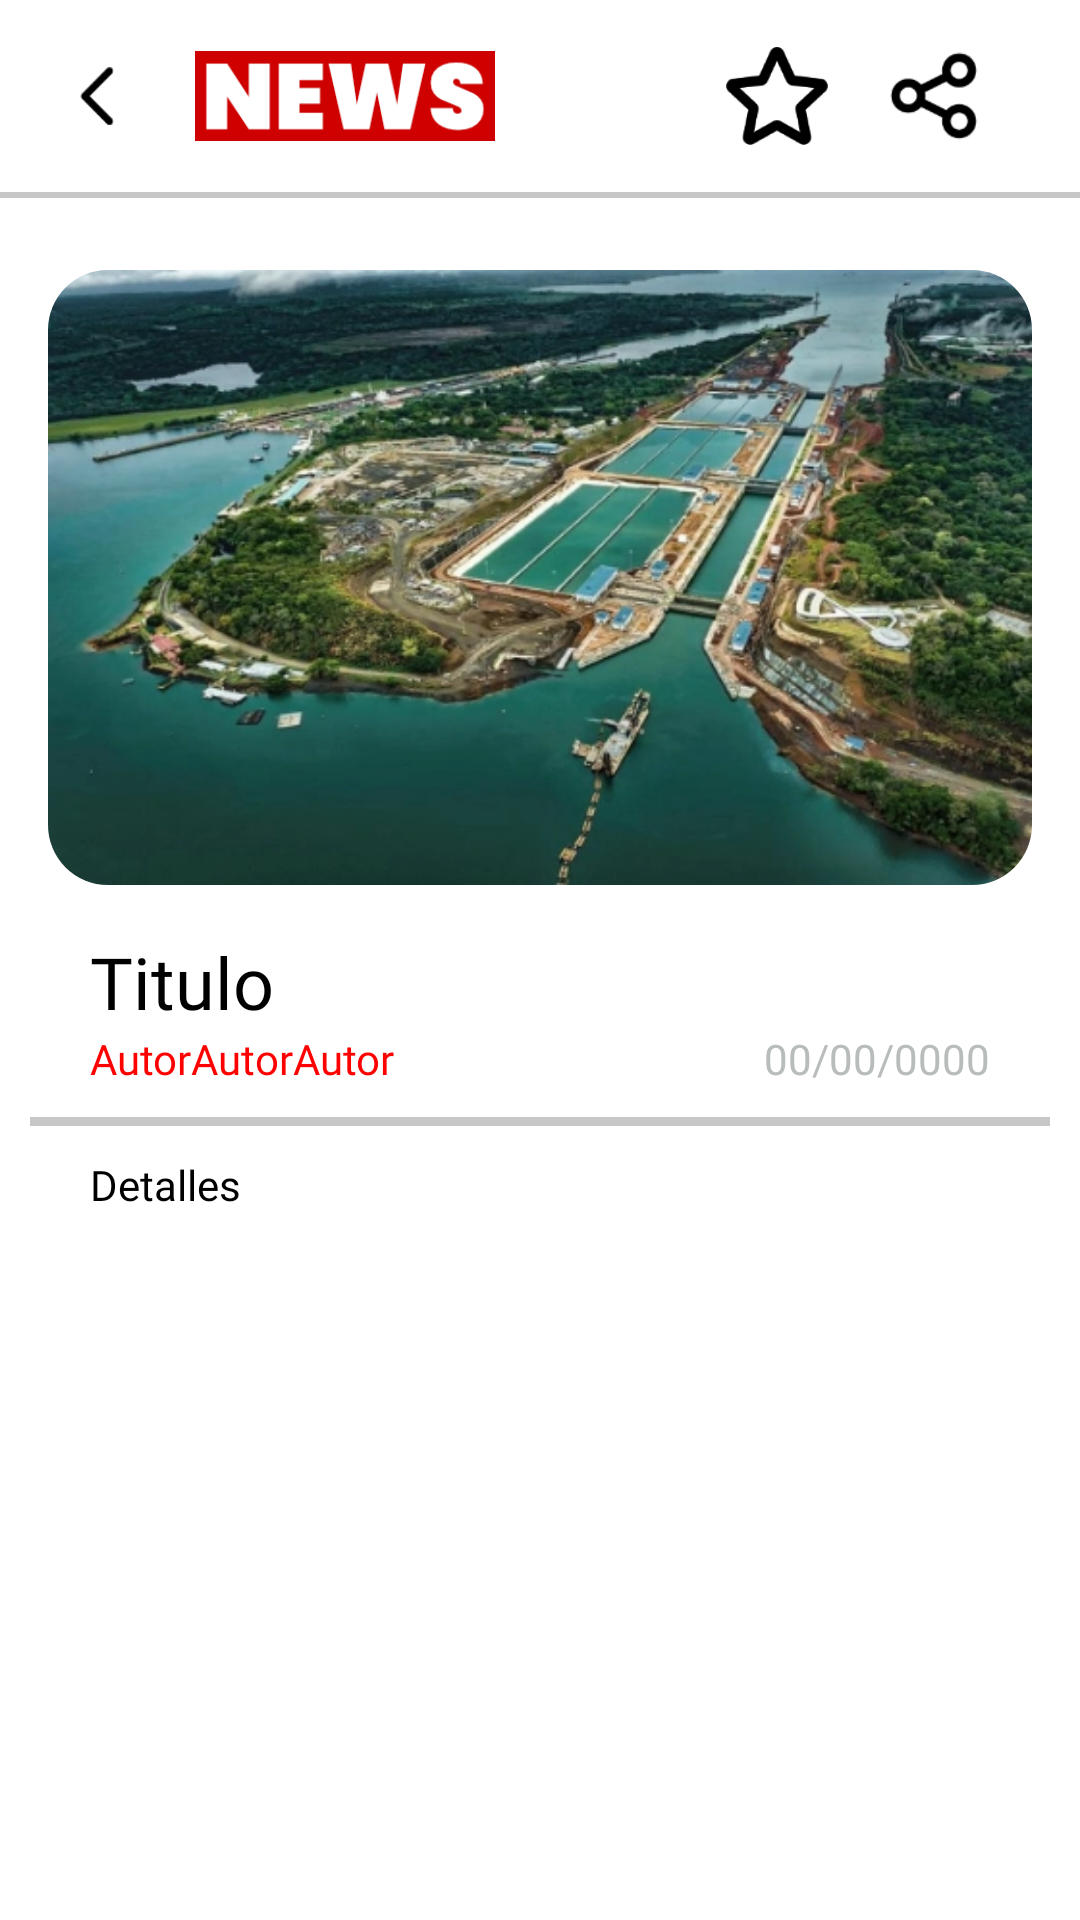

The Android layout XML behind this screen, and the referenced resources:
<!-- AndroidManifest.xml: application theme Theme.ApiPlaces -->
<!-- res/layout/activity_news.xml -->
<?xml version="1.0" encoding="utf-8"?>
<androidx.constraintlayout.widget.ConstraintLayout
    xmlns:android="http://schemas.android.com/apk/res/android"
    xmlns:app="http://schemas.android.com/apk/res-auto"
    xmlns:tools="http://schemas.android.com/tools"
    android:id="@+id/main"
    android:layout_width="match_parent"
    android:layout_height="match_parent"
    android:background="@color/white"
    tools:context=".NewsActivity">

    <androidx.appcompat.widget.Toolbar
        android:id="@+id/toolbar"
        android:layout_width="match_parent"
        android:layout_height="?attr/actionBarSize"
        android:minHeight="?attr/actionBarSize"
        android:background="@color/white"
        android:theme="?attr/actionBarTheme"
        app:layout_constraintTop_toTopOf="parent" >

        <ImageButton
            android:id="@+id/imageButtonRegresar"
            android:layout_width="35dp"
            android:layout_height="wrap_content"
            android:adjustViewBounds="true"
            android:background="@drawable/regresar_selector"
            android:scaleType="fitCenter"
            android:src="@drawable/ic_regresar1" />

        <ImageView
            android:id="@+id/imageView"
            android:layout_width="wrap_content"
            android:layout_height="30dp"
            android:layout_marginStart="30dp"
            android:adjustViewBounds="true"
            android:scaleType="fitCenter"
            app:srcCompat="@drawable/igt_news" />

        <ImageButton
            android:id="@+id/imageButtonCompartir"
            android:layout_width="34dp"
            android:layout_height="wrap_content"
            android:layout_gravity="right"
            android:layout_marginRight="30dp"
            android:adjustViewBounds="true"
            android:background="@drawable/compartir_selector"
            android:scaleType="fitCenter"
            android:src="@drawable/ic_compartir1"
            android:tooltipText="Salir"
            app:layout_constraintBottom_toBottomOf="parent"
            app:layout_constraintEnd_toStartOf="@+id/button_salir"
            app:layout_constraintTop_toTopOf="parent" />

        <ImageButton
            android:id="@+id/imageButtonAddFavs"
            android:layout_width="34dp"
            android:layout_height="wrap_content"
            android:layout_gravity="right"
            android:layout_marginRight="20dp"
            android:adjustViewBounds="true"
            android:background="@drawable/favorito_selector"
            android:scaleType="fitCenter"
            android:src="@drawable/ic_estrella1"
            android:tooltipText="Favoritos"
            app:layout_constraintBottom_toBottomOf="parent"
            app:layout_constraintEnd_toEndOf="parent"
            app:layout_constraintTop_toTopOf="parent" />
    </androidx.appcompat.widget.Toolbar>

    
    <View
        android:id="@+id/divider"
        android:layout_width="match_parent"
        android:layout_height="2dp"
        android:background="@color/gris_suave"
        app:layout_constraintTop_toBottomOf="@id/toolbar" />

    <ScrollView
        android:layout_width="match_parent"
        android:layout_height="0dp"
        android:layout_marginTop="8dp"
        app:layout_constraintTop_toBottomOf="@id/divider"
        app:layout_constraintBottom_toBottomOf="parent">

        <LinearLayout
            android:layout_width="match_parent"
            android:layout_height="wrap_content"
            android:orientation="vertical" >

            <androidx.cardview.widget.CardView
                android:layout_width="match_parent"
                android:layout_height="wrap_content"
                android:layout_margin="16dp"
                app:cardCornerRadius="20dp"
                app:cardElevation="0dp">

                <ImageView
                    android:id="@+id/imageViewNoticiaDetalles"
                    android:layout_width="match_parent"
                    android:layout_height="wrap_content"
                    android:adjustViewBounds="true"
                    android:scaleType="fitCenter"
                    app:srcCompat="@drawable/ig_prueba" />
            </androidx.cardview.widget.CardView>

            <TextView
                android:id="@+id/textViewTituloDetalle"
                android:layout_width="wrap_content"
                android:layout_height="wrap_content"
                android:layout_marginStart="30dp"
                android:layout_marginEnd="30dp"
                android:fontFamily="@font/poppins_semibold"
                android:text="@string/titulo"
                android:textColor="@color/black"
                android:textSize="@dimen/titulosNoticias" />

            <LinearLayout
                android:layout_width="match_parent"
                android:layout_height="match_parent"
                android:layout_marginStart="30dp"
                android:layout_marginEnd="30dp"
                android:layout_marginBottom="10dp"
                android:orientation="horizontal">

                <TextView
                    android:id="@+id/textViewAutor"
                    android:layout_width="wrap_content"
                    android:layout_height="match_parent"
                    android:layout_marginEnd="5dp"
                    android:layout_weight="2"
                    android:fontFamily="@font/poppins_light"
                    android:text="AutorAutorAutor"
                    android:textColor="@color/rojo_intenso"
                    android:textSize="@dimen/autor" />

                <TextView
                    android:id="@+id/textViewLikes"
                    android:layout_width="wrap_content"
                    android:layout_height="match_parent"
                    android:layout_marginStart="5dp"
                    android:layout_weight="1"
                    android:fontFamily="@font/poppins_light"
                    android:gravity="end"
                    android:text="00/00/0000"
                    android:textColor="@color/gris"
                    android:textSize="@dimen/autor" />

            </LinearLayout>

            <View
                android:id="@+id/divider2"
                android:layout_width="match_parent"
                android:layout_height="3dp"
                android:layout_marginLeft="10dp"
                android:layout_marginRight="10dp"
                android:background="@color/gris_suave" />

            <TextView
                android:id="@+id/textViewInfoDetalle"
                android:layout_width="match_parent"
                android:layout_height="wrap_content"
                android:layout_marginStart="30dp"
                android:layout_marginTop="10dp"
                android:layout_marginEnd="30dp"
                android:fontFamily="@font/poppins_medium"
                android:text="Detalles"
                android:textColor="@color/black"
                android:textSize="@dimen/autor" />
        </LinearLayout>
    </ScrollView>

</androidx.constraintlayout.widget.ConstraintLayout>
<!-- resources referenced by this layout -->
<resources>
  <color name="black">#FF000000</color>
  <color name="gris">#b9bcbc</color>
  <color name="gris_suave">#c7c7c7</color>
  <color name="rojo_intenso">#ff0000</color>
  <color name="white">#FFFFFFFF</color>
  <dimen name="autor">14sp</dimen>
  <dimen name="titulosNoticias">24sp</dimen>
  <!-- drawable compartir_selector (drawable) -->
  <?xml version="1.0" encoding="utf-8"?>
  <selector xmlns:android="http://schemas.android.com/apk/res/android">
      <item android:state_focused="true" android:drawable="@drawable/ic_compartir1" />
      <item android:state_pressed="true" android:drawable="@drawable/ic_compartir2" />
      <item android:drawable="@drawable/ic_compartir1" />
  </selector>
  <!-- drawable favorito_selector (drawable) -->
  <?xml version="1.0" encoding="utf-8"?>
  <selector xmlns:android="http://schemas.android.com/apk/res/android">
      <item android:state_focused="true" android:drawable="@drawable/ic_estrella3" />
      <item android:state_pressed="true" android:drawable="@drawable/ic_estrella2" />
      <item android:drawable="@drawable/ic_estrella1" />
  </selector>
  <!-- drawable ic_compartir1: webp bitmap (drawable, 1632 bytes) -->
  <!-- drawable ic_estrella1: webp bitmap (drawable, 1352 bytes) -->
  <!-- drawable ic_regresar1: webp bitmap (drawable, 878 bytes) -->
  <!-- drawable ig_prueba: webp bitmap (drawable, 90366 bytes) -->
  <!-- drawable igt_news: webp bitmap (drawable, 1826 bytes) -->
  <!-- drawable regresar_selector (drawable) -->
  <?xml version="1.0" encoding="utf-8"?>
  <selector xmlns:android="http://schemas.android.com/apk/res/android">
      <item android:state_focused="true" android:drawable="@drawable/ic_regresar1" />
      <item android:state_pressed="true" android:drawable="@drawable/ic_regresar2" />
      <item android:drawable="@drawable/ic_regresar1" />
  </selector>
  <string name="titulo">Titulo</string>
  <style name="Theme.ApiPlaces" parent="Base.Theme.ApiPlaces" />
  <!-- drawable ic_compartir2: webp bitmap (drawable, 1746 bytes) -->
  <!-- drawable ic_estrella3: webp bitmap (drawable, 1456 bytes) -->
  <!-- drawable ic_estrella2: webp bitmap (drawable, 1836 bytes) -->
  <!-- drawable ic_regresar2: webp bitmap (drawable, 914 bytes) -->
  <style name="Base.Theme.ApiPlaces" parent="Theme.Material3.DayNight.NoActionBar">
          
          
      </style>
</resources>
